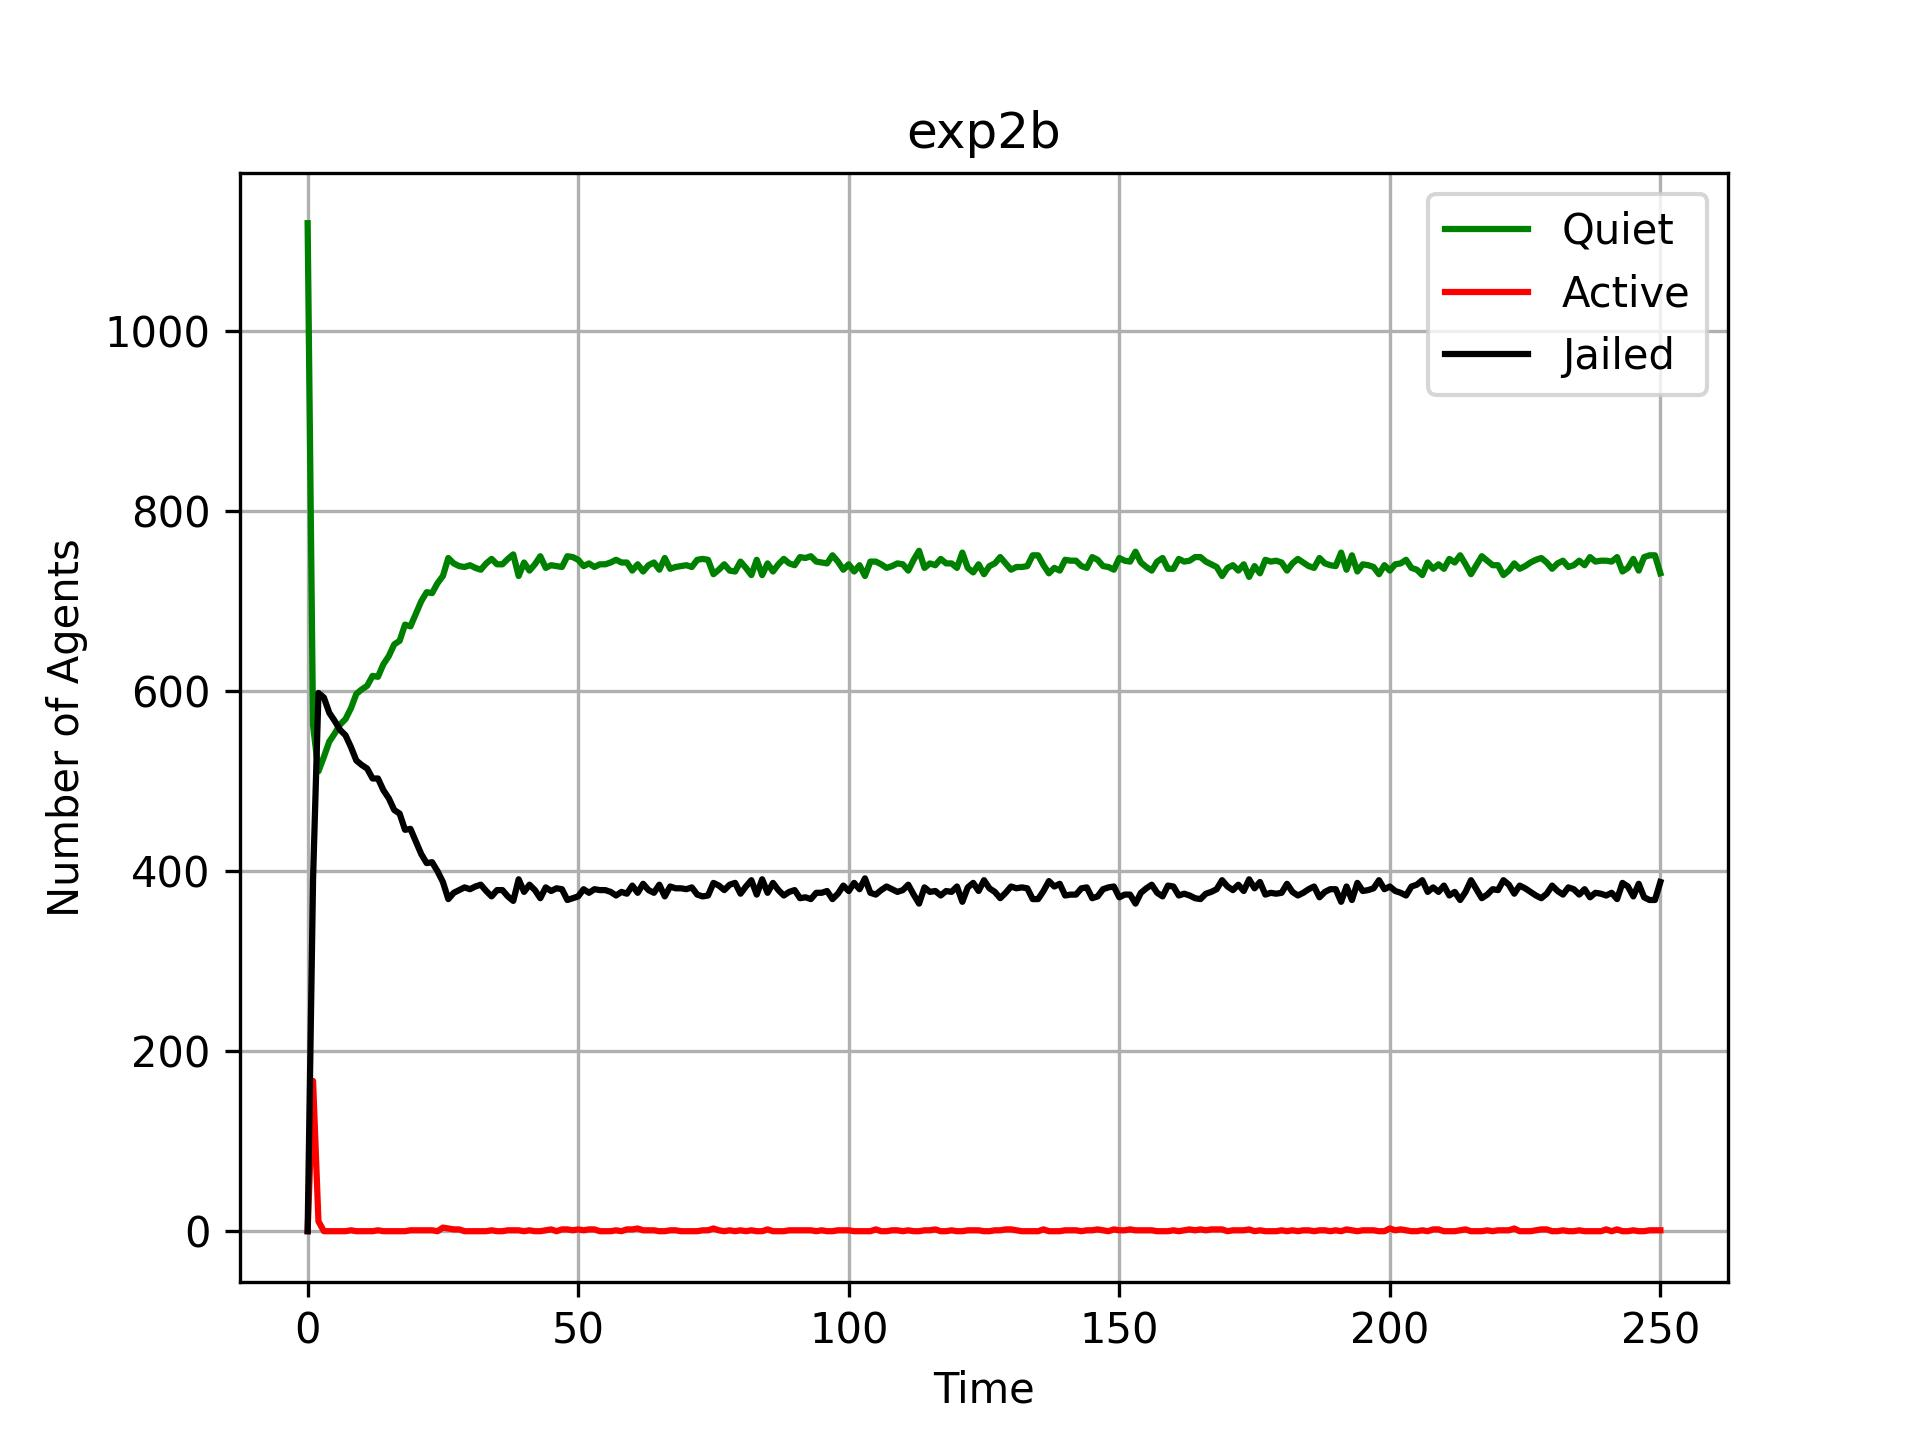

Source data for this figure (header and first rows):
quiet_track_0, active_track_0, jailed_track_0, cop_track_0, agent_track_0
1120, 0, 0, 400, 1120
562, 167, 391, 400, 1120
511, 11, 598, 400, 1120
527, 0, 593, 400, 1120
544, 0, 576, 400, 1120
553, 0, 567, 400, 1120
563, 0, 557, 400, 1120
569, 0, 551, 400, 1120
581, 1, 538, 400, 1120
597, 0, 523, 400, 1120
602, 0, 518, 400, 1120
606, 0, 514, 400, 1120
617, 0, 503, 400, 1120
616, 1, 503, 400, 1120
630, 0, 490, 400, 1120
639, 0, 481, 400, 1120
652, 0, 468, 400, 1120
656, 0, 464, 400, 1120
674, 0, 446, 400, 1120
672, 1, 447, 400, 1120
686, 1, 433, 400, 1120
700, 1, 419, 400, 1120
710, 1, 409, 400, 1120
709, 1, 410, 400, 1120
720, 0, 400, 400, 1120
728, 4, 388, 400, 1120
748, 3, 369, 400, 1120
742, 2, 376, 400, 1120
739, 2, 379, 400, 1120
738, 0, 382, 400, 1120
740, 0, 380, 400, 1120
737, 0, 383, 400, 1120
735, 0, 385, 400, 1120
742, 0, 378, 400, 1120
747, 1, 372, 400, 1120
741, 0, 379, 400, 1120
741, 0, 379, 400, 1120
747, 1, 372, 400, 1120
752, 1, 367, 400, 1120
728, 1, 391, 400, 1120
743, 0, 377, 400, 1120
734, 1, 385, 400, 1120
741, 0, 379, 400, 1120
750, 0, 370, 400, 1120
737, 1, 382, 400, 1120
740, 2, 378, 400, 1120
739, 0, 381, 400, 1120
738, 2, 380, 400, 1120
750, 2, 368, 400, 1120
749, 1, 370, 400, 1120
746, 2, 372, 400, 1120
739, 1, 380, 400, 1120
742, 2, 376, 400, 1120
738, 2, 380, 400, 1120
741, 0, 379, 400, 1120
741, 0, 379, 400, 1120
743, 0, 377, 400, 1120
746, 1, 373, 400, 1120
743, 0, 377, 400, 1120
743, 2, 375, 400, 1120
... 191 more rows
